Run: headless pygame with SDL's dummy video driver; simulated clock (each Clock.tick advances the game by its frame time, no real sleeping); random seed 0; keys injected as events and as key.get_pressed() state; mouse plan: one left click at the window centre at the start of phase 2, then a move to the lower-right quarter at the start of phase 3.
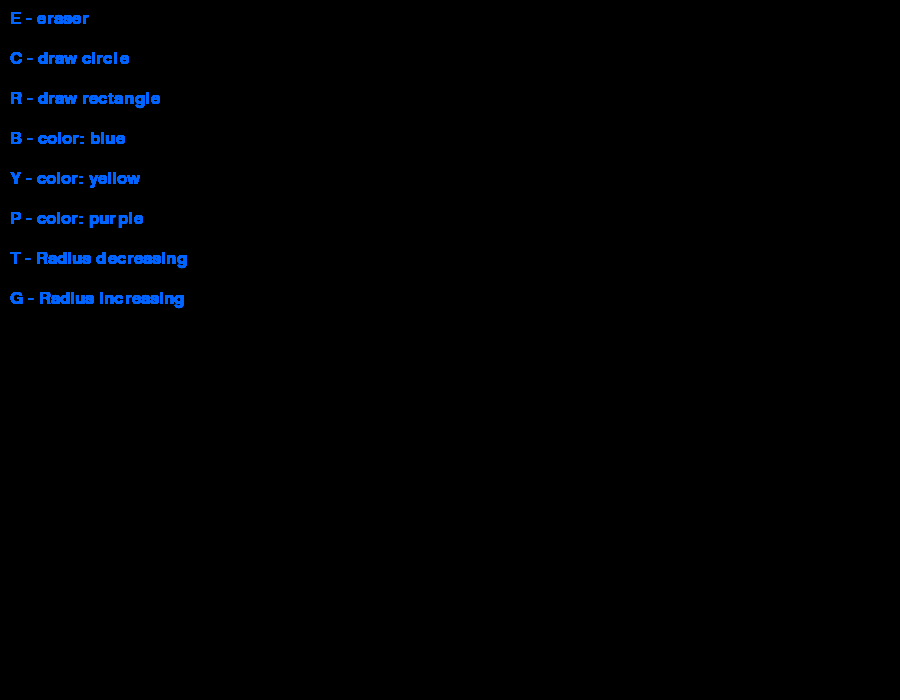
Frame 1 of 4 · flips 1–60 · no input
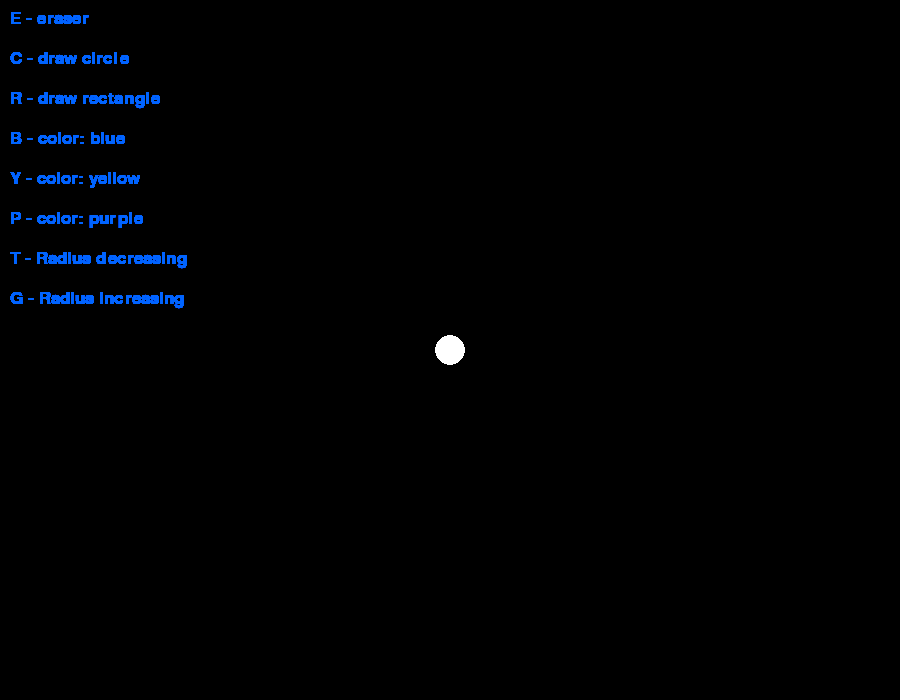
Frame 2 of 4 · flips 61–180 · clicked the window centre · tapped SPACE, RETURN · held RIGHT (→), D
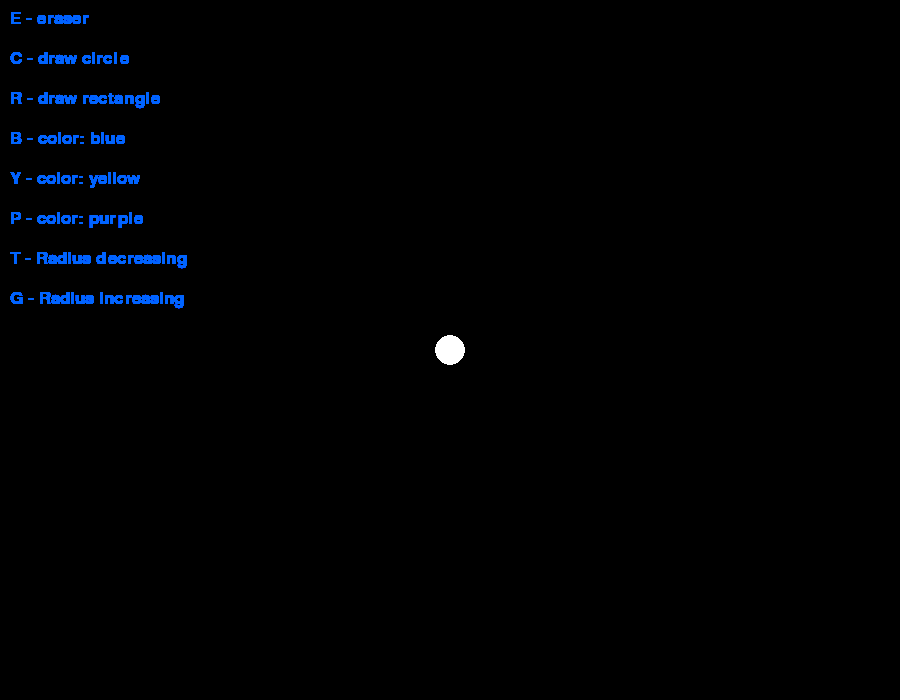
Frame 3 of 4 · flips 181–300 · moved the mouse to the lower-right quarter · held DOWN (↓), S
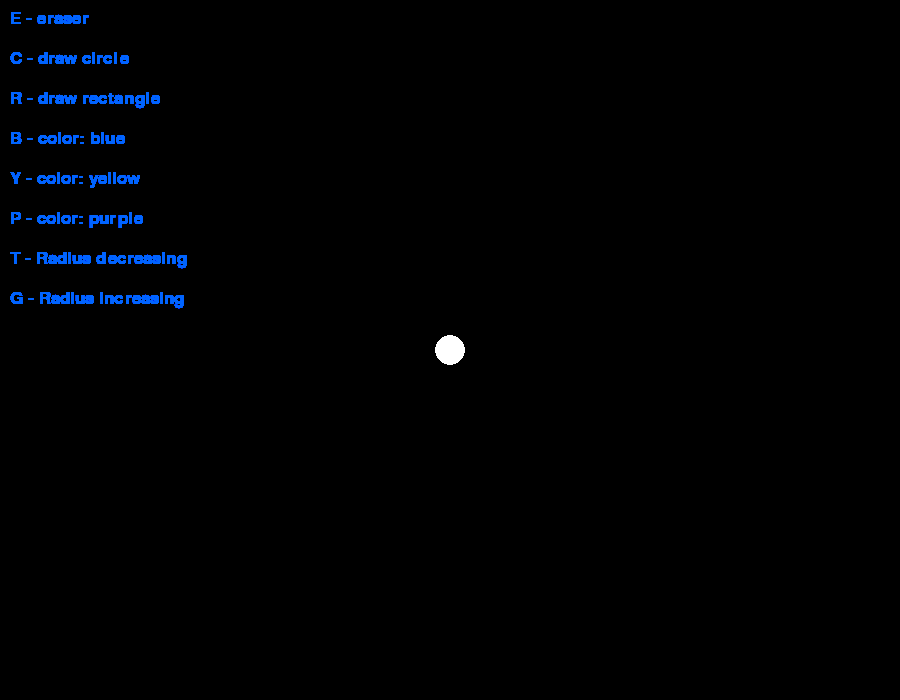
Frame 4 of 4 · flips 301–420 · held LEFT (←), A, UP (↑), W

The pygame program that drew these frames:

import pygame
pygame.init()

WEIGHT = 900
HEIGHT = 700
RADIUS = 30
# Making canvas
screen = pygame.display.set_mode((WEIGHT, HEIGHT))

# Setting Title
pygame.display.set_caption('Paint')

draw_on = False
last_pos = (0, 0)

ch_color = (255, 255, 255)

# Create a Font object
font = pygame.font.Font(None, 25)

# Messages to display
messages = ["E - eraser", "C - draw circle", "R - draw rectangle",
            "B - color: blue", "Y - color: yellow", "P - color: purple", "T - Radius decreasing", "G - Radius increasing"]


def roundline(canvas, color, start, end, RADIUS=1):
    Xaxis = end[0] - start[0]
    Yaxis = end[1] - start[1]
    dist = max(abs(Xaxis), abs(Yaxis))
    for i in range(dist):
        x = int(start[0] + float(i) / dist * Xaxis)
        y = int(start[1] + float(i) / dist * Yaxis)
        pygame.draw.circle(canvas, color, (x, y), RADIUS)


def draw_rect(ch_color):
    # Get the current mouse position
    pos = pygame.mouse.get_pos()
    # The size of the rectangle
    rect_size = (RADIUS+20, RADIUS+20)
    # The position of the top-left corner of the rectangle
    rect_pos = (pos[0] - rect_size[0]/2, pos[1] - rect_size[1]/2)
    # Draw the rectangle on the screen
    pygame.draw.rect(screen, ch_color, (rect_pos, rect_size))


def draw_circle(ch_color):
    # Get the current mouse position
    pos = pygame.mouse.get_pos()
    # Radius of the circle
    radius = RADIUS
    # Draw the circle on the screen
    pygame.draw.circle(screen, ch_color, pos, radius)


try:
    while True:
        # Waiting for any action
        e = pygame.event.wait()

        if e.type == pygame.QUIT:
            raise StopIteration
        # Blit message on the screen
        for i, message in enumerate(messages):
            text_surface = font.render(message, True, (0, 100, 255))
            screen.blit(text_surface, (10, 10 + i * 40))

        # User action
        if e.type == pygame.KEYDOWN:
            if e.key == ord("p"):
                ch_color = (128, 0, 128)
            if e.key == ord("b"):
                ch_color = (0, 191, 255)
            if e.key == ord("y"):
                ch_color = (255, 255, 0)
            if e.key == ord("r"):
                draw_rect(ch_color)
            if e.key == ord("c"):
                draw_circle(ch_color)
            if e.key == ord("e"):
                ch_color = (0, 0, 0)
            if e.key == ord("t"):
                if (RADIUS != 0):
                    RADIUS = RADIUS - 1
            if e.key == ord("g"):
                RADIUS = RADIUS + 1

        if e.type == pygame.MOUSEBUTTONDOWN:
            # Chosen color
            color = ch_color
            # Draw a single circle wheneven mouse is clicked down.
            pygame.draw.circle(screen, color, e.pos, RADIUS-15)
            draw_on = True
        # When mouse button released it will stop drawing
        if e.type == pygame.MOUSEBUTTONUP:
            draw_on = False
        # It will draw a continuous circle with the help of roundline functxfion.
        if e.type == pygame.MOUSEMOTION:
            if draw_on:
                pygame.draw.circle(screen, color, e.pos, RADIUS-15)
                roundline(screen, color, e.pos, last_pos, RADIUS-15)
            last_pos = e.pos
        pygame.display.flip()

except StopIteration:
    pass

# Quit
pygame.quit()
